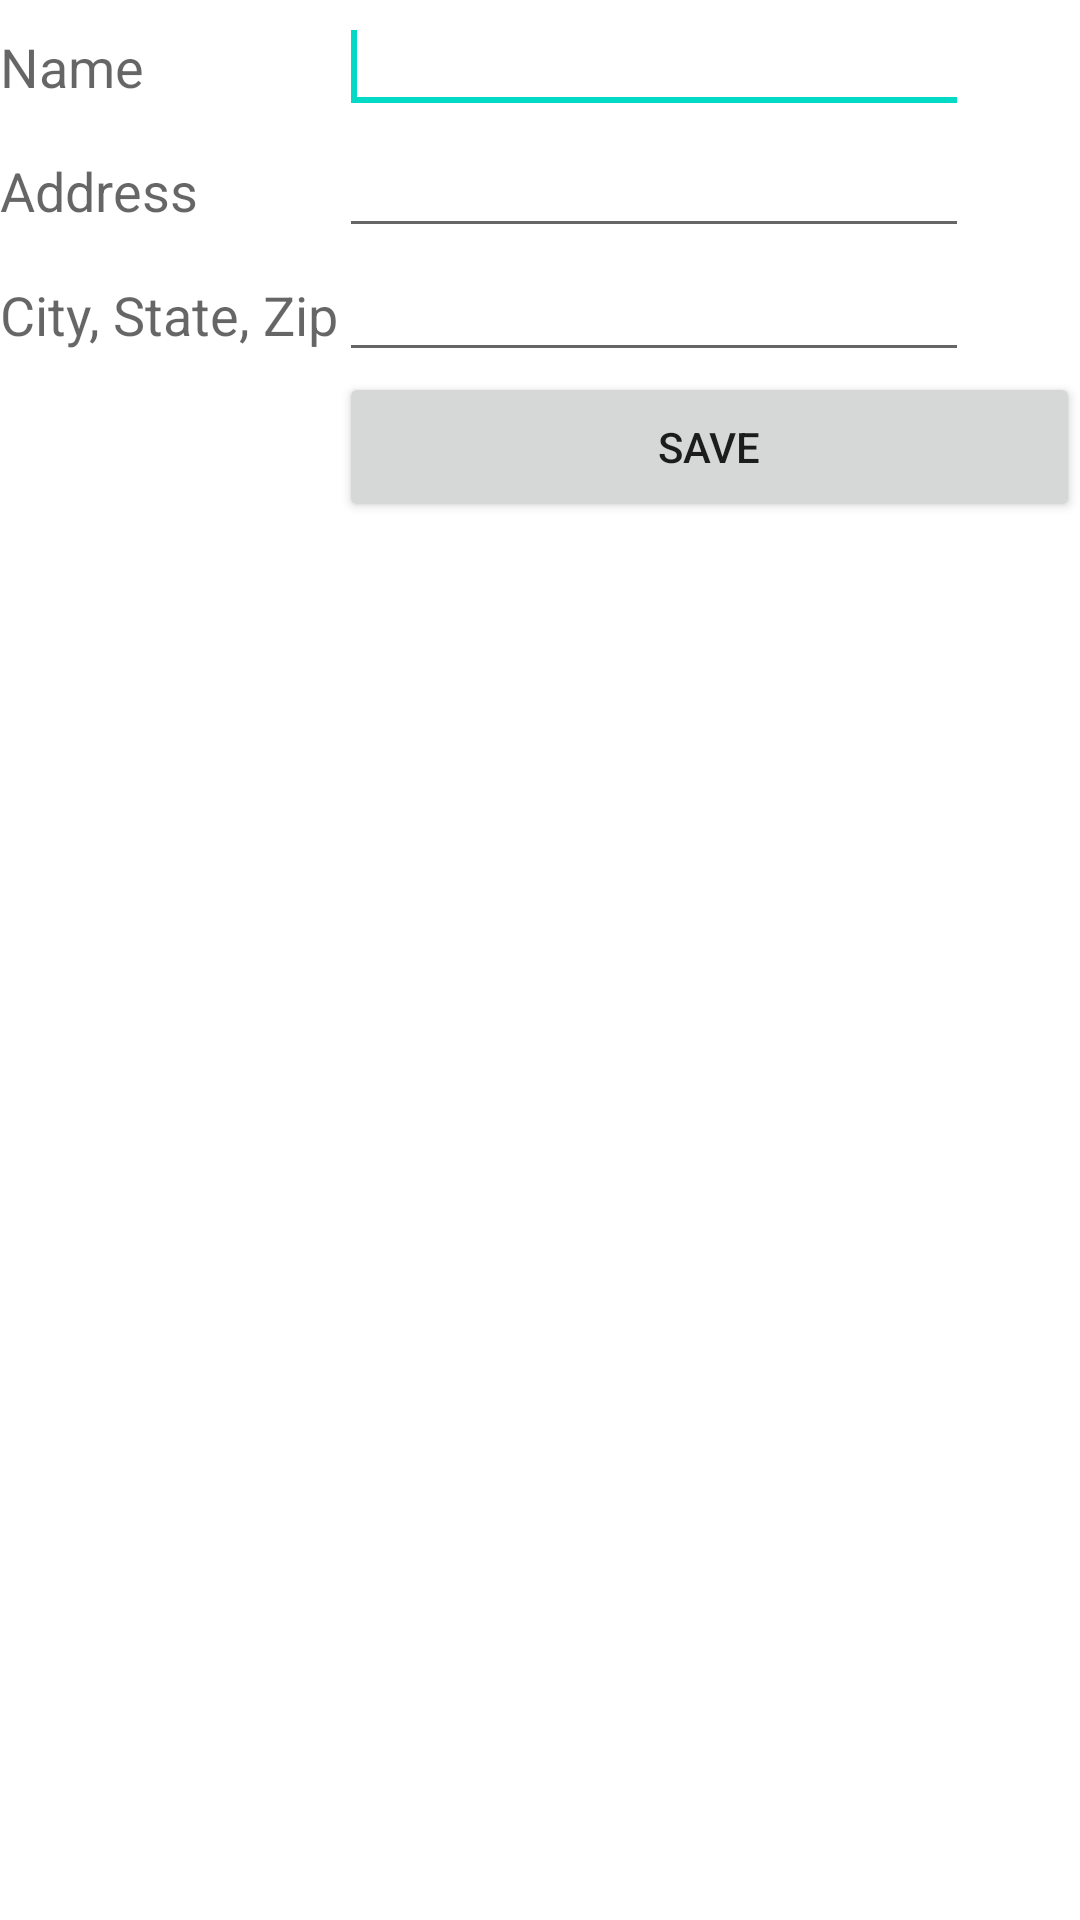

The Android layout XML behind this screen, and the referenced resources:
<!-- AndroidManifest.xml: application theme Theme.XMLExample -->
<!-- res/layout/activity_write_xmlactivity.xml -->
<TableLayout xmlns:android="http://schemas.android.com/apk/res/android"
    xmlns:tools="http://schemas.android.com/tools"
    android:layout_width="wrap_content"
    android:layout_height="wrap_content"
    android:scrollbarAlwaysDrawVerticalTrack="false"
    >

    <TableRow
        android:id="@+id/rowName"
        android:layout_width="wrap_content"
        android:layout_height="wrap_content" >

        <TextView
            android:id="@+id/txtName"
            android:layout_width="wrap_content"
            android:layout_height="wrap_content"
            android:layout_marginRight="20dp"
            android:text="Name"
            android:textAppearance="?android:attr/textAppearanceMedium" />

        <EditText
            android:id="@+id/editName"
            android:layout_width="fill_parent"
            android:layout_height="wrap_content"
            android:singleLine="true" >

            <requestFocus />
        </EditText>
    </TableRow>

    <TableRow
        android:id="@+id/row2"
        android:layout_width="wrap_content"
        android:layout_height="wrap_content" >

        <TextView
            android:id="@+id/txtAddress"
            android:layout_width="wrap_content"
            android:layout_height="wrap_content"
            android:text="Address"
            android:textAppearance="?android:attr/textAppearanceMedium" />

        <EditText
            android:id="@+id/editAddress"
            android:layout_width="wrap_content"
            android:layout_height="wrap_content"
            android:ems="10"
            android:singleLine="true" />
    </TableRow>

    <TableRow
        android:id="@+id/row3"
        android:layout_width="wrap_content"
        android:layout_height="wrap_content" >

        <TextView
            android:id="@+id/txtState"
            android:layout_width="wrap_content"
            android:layout_height="wrap_content"
            android:text="City, State, Zip"
            android:textAppearance="?android:attr/textAppearanceMedium" />

        <EditText
            android:id="@+id/editState"
            android:layout_width="wrap_content"
            android:layout_height="wrap_content"
            android:ems="10"
            android:singleLine="true" />
    </TableRow>


    <TableRow
        android:id="@+id/rowButtons"
        android:layout_width="wrap_content"
        android:layout_height="wrap_content" >

        <GridLayout
            android:layout_width="wrap_content"
            android:layout_height="wrap_content"
            android:columnCount="3" >
        </GridLayout>

        <Button
            android:id="@+id/btnSave"
            android:layout_width="97dp"
            android:layout_height="50dp"
            android:layout_weight="1"
            android:minWidth="30dip"
            android:onClick="onSaveButton"
            android:text="Save" />

    </TableRow>

</TableLayout>
<!-- resources referenced by this layout -->
<resources>
  <style name="Theme.XMLExample" parent="Theme.MaterialComponents.DayNight.DarkActionBar">
          
          <item name="colorPrimary">@color/purple_500</item>
          <item name="colorPrimaryVariant">@color/purple_700</item>
          <item name="colorOnPrimary">@color/white</item>
          
          <item name="colorSecondary">@color/teal_200</item>
          <item name="colorSecondaryVariant">@color/teal_700</item>
          <item name="colorOnSecondary">@color/black</item>
          
          <item name="android:statusBarColor" tools:targetApi="l">?attr/colorPrimaryVariant</item>
          
      </style>
  <!-- not gathered from this repository: default colours our renderer supplied (Android Studio template values) -->
  <color name="purple_500">#FF6200EE</color>
  <color name="purple_700">#FF3700B3</color>
  <color name="teal_200">#FF03DAC5</color>
  <color name="teal_700">#FF018786</color>
  <color name="black">#FF000000</color>
  <color name="white">#FFFFFFFF</color>
</resources>
